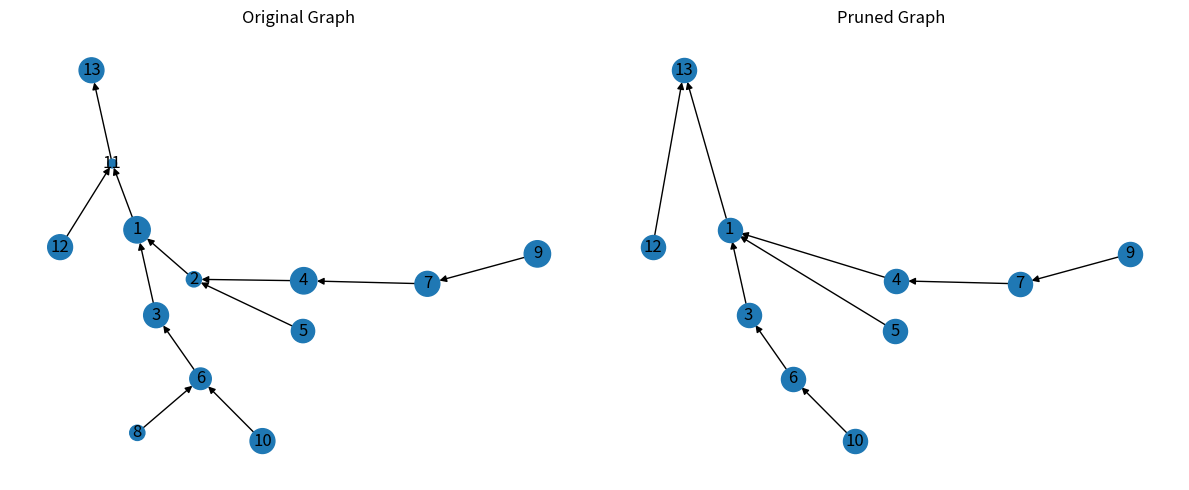

The matplotlib source for this figure:
"""
Learning: Testing using NetworkX, and an automatic network pruning function

Idea is to automatically remove nodes from a network where an attribute has 
a certain value. For example, the weight attribute falls below a threshold. 

Code was largely from ChatGPT. 

Was useful for learning, and some code I later adapted. 

"""

import networkx as nx
import matplotlib.pyplot as plt


def remove_nodes_below_threshold(G, threshold):
    """
    Remove nodes from the graph G with weights below the threshold.
    Maintain the full connectivity of the graph.
    """
    # Copy the original graph to avoid modifying it directly
    pruned_G = G.copy()

    # Get nodes to remove based on their weights
    nodes_to_remove = [node for node, data in G.nodes(data=True) if 'weight' in data and data['weight'] < threshold]

    # Remove nodes and connect predecessors to successors
    for node in nodes_to_remove:
        predecessors = list(G.predecessors(node))
        successors = list(G.successors(node))

        # Remove the node from the graph
        pruned_G.remove_node(node)

        # Connect predecessors to successors
        for predecessor in predecessors:
            for successor in successors:
                # Check if an edge already exists to avoid duplicates
                if not pruned_G.has_edge(predecessor, successor):
                    pruned_G.add_edge(predecessor, successor)

    return pruned_G


# Example usage
# Create an example acyclic directed graph with weighted edges
G = nx.DiGraph()
G.add_edges_from([
    (2, 1),
    (3, 1),
    (4, 2),
    (5, 2),
    (6, 3),
    (7, 4),
    (8, 6),
    (9, 7),
    (10, 6),
    (1, 11),
    (12, 11),
    (11, 13)
]
)

G.nodes[1]['weight'] = 9
G.nodes[2]['weight'] = 3
G.nodes[3]['weight'] = 8
G.nodes[4]['weight'] = 9
G.nodes[5]['weight'] = 7
G.nodes[6]['weight'] = 6
G.nodes[7]['weight'] = 8
G.nodes[8]['weight'] = 3
G.nodes[9]['weight'] = 9
G.nodes[10]['weight'] = 8
G.nodes[11]['weight'] = 1
G.nodes[12]['weight'] = 8
G.nodes[13]['weight'] = 8


# Define the threshold
threshold = 4

# Prune the graph
pruned_G = remove_nodes_below_threshold(G, threshold)

# Print pruned graph edges and their weights
for u, v, data in pruned_G.edges(data=True):
    print(f"Edge: {u} -> {v}")

# Create figure and axes for side-by-side plots
fig, axs = plt.subplots(1, 2, figsize=(12, 5))

# Plot original graph
axs[0].set_title('Original Graph')
pos = nx.drawing.layout.spring_layout(G, seed=42)

# Extract node weights
node_weights = [G.nodes[node]['weight'] for node in G.nodes]
scaling_factor = 40
node_sizes = [weight * scaling_factor for weight in node_weights]


# Draw the river network with stream orders
nx.draw(G, pos, with_labels=True, node_size=node_sizes, ax=axs[0])

# Plot pruned graph
axs[1].set_title('Pruned Graph')
nx.draw(pruned_G, pos, with_labels=True, ax=axs[1])

plt.tight_layout()
plt.show()
